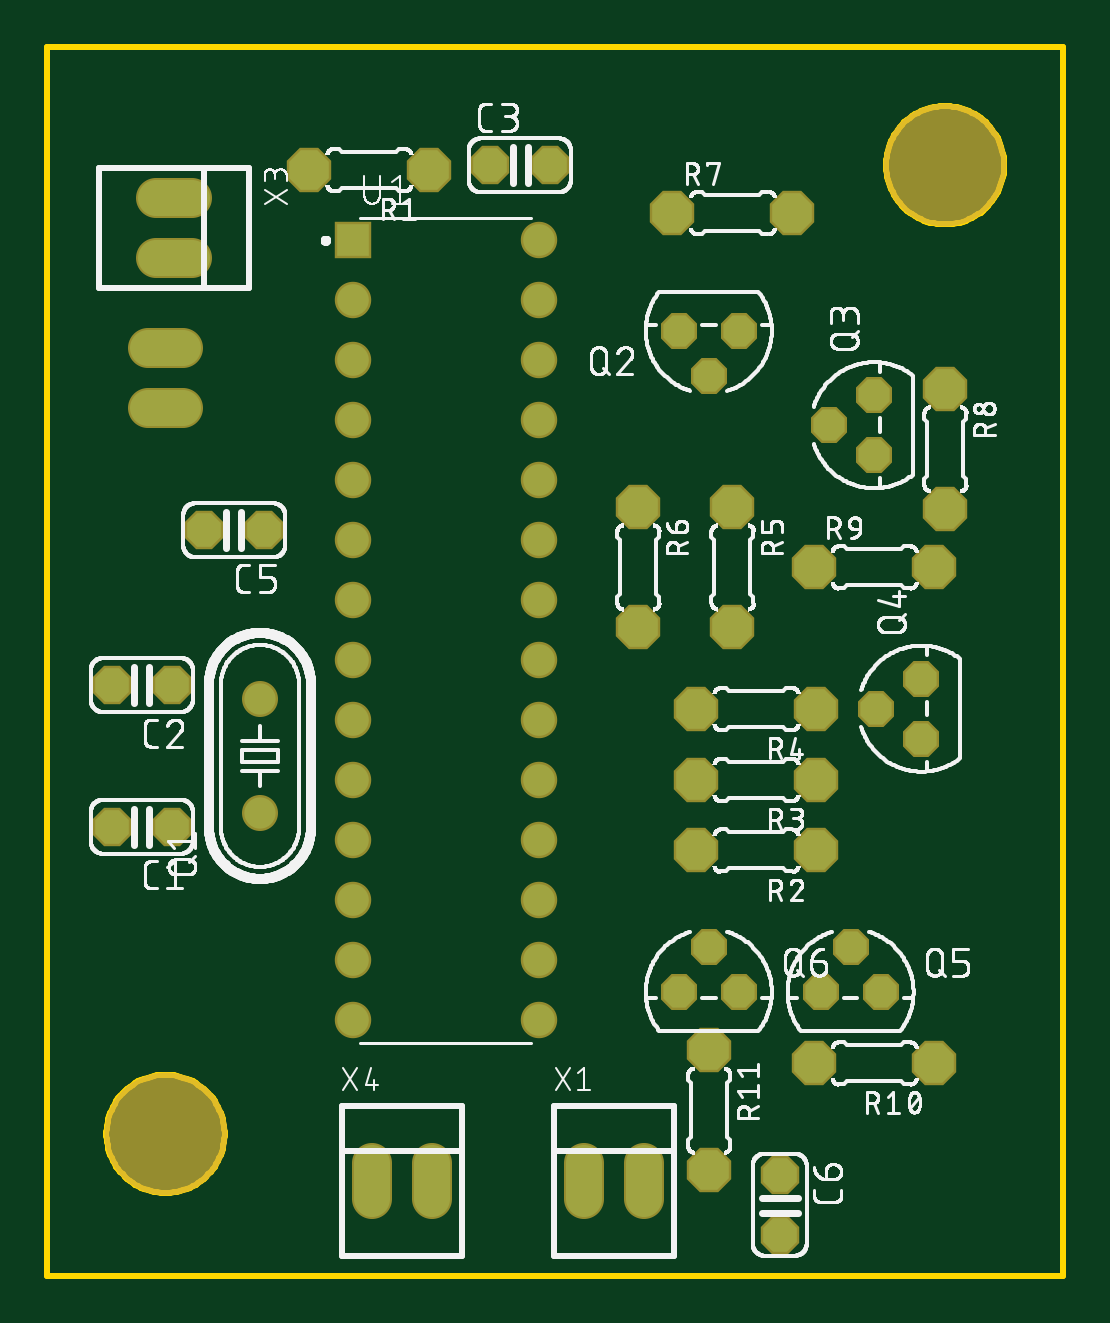
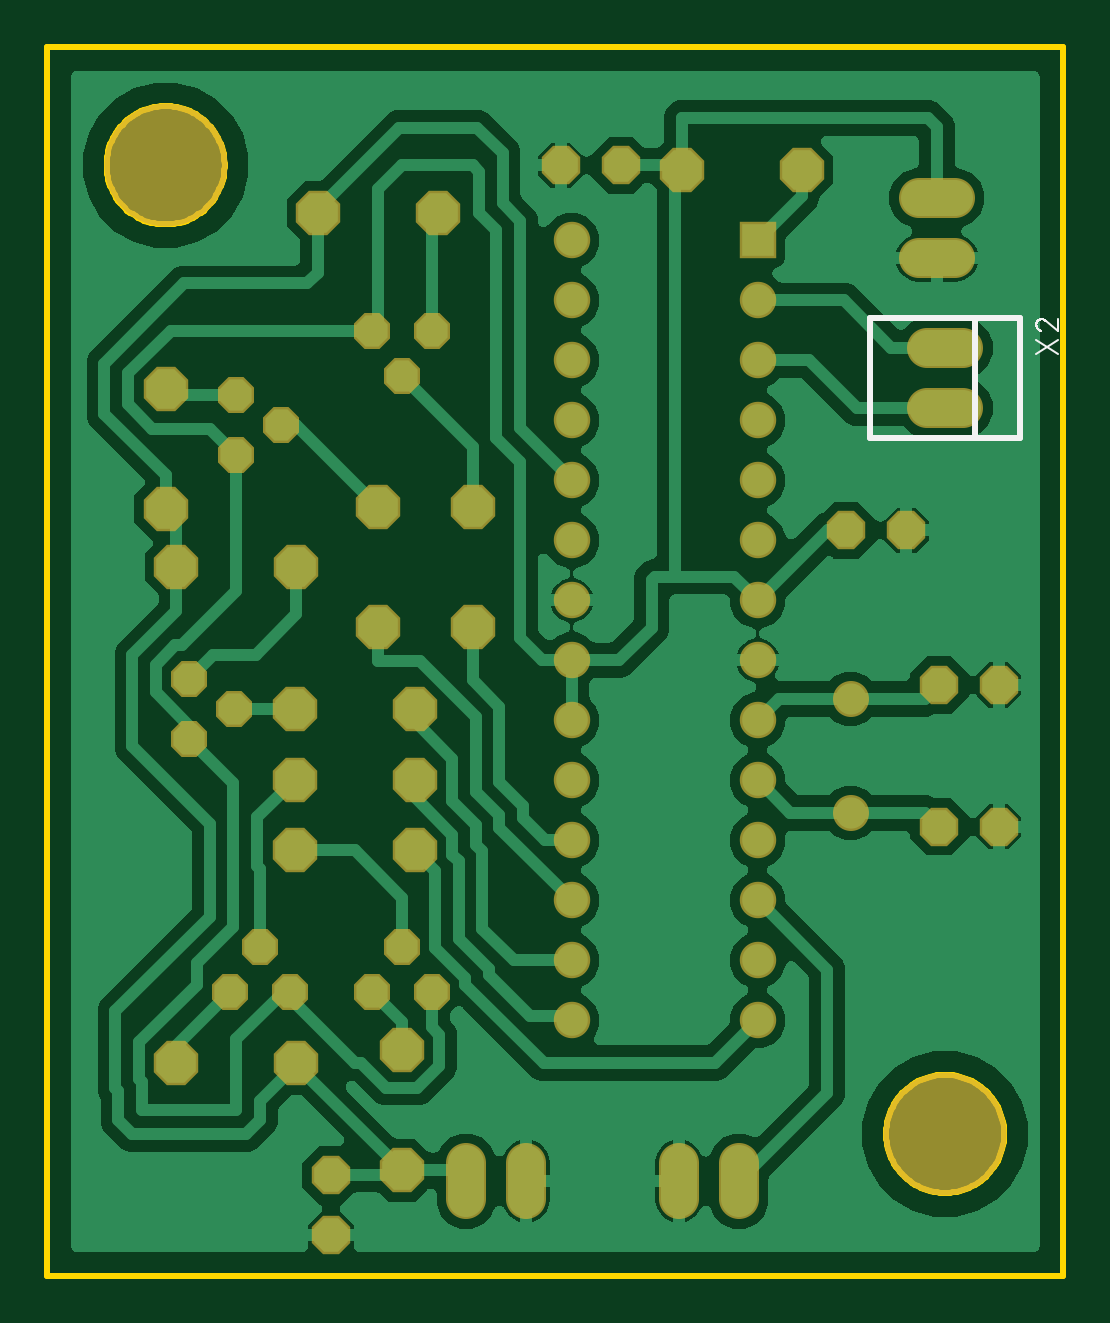
Circuit board: 7 layer files. Board 43.0 x 52.0 mm.
- bottom_copper: copper_bottom.gbr (109384 bytes)
- top_copper: copper_top.gbr (2337 bytes)
- outline: profile.gbr (4287 bytes)
- bottom_silk: silkscreen_bottom.gbr (2185 bytes)
- top_silk: silkscreen_top.gbr (512267 bytes)
- bottom_mask: soldermask_bottom.gbr (2404 bytes)
- top_mask: soldermask_top.gbr (2401 bytes)

=== bottom_copper: copper_bottom.gbr (109384 bytes, source omitted) ===
=== top_copper: copper_top.gbr ===
G04 EAGLE Gerber RS-274X export*
G75*
%MOMM*%
%FSLAX34Y34*%
%LPD*%
%INTop Copper*%
%IPPOS*%
%AMOC8*
5,1,8,0,0,1.08239X$1,22.5*%
G01*
%ADD10P,1.539592X8X202.500000*%
%ADD11P,1.539592X8X22.500000*%
%ADD12P,1.539592X8X292.500000*%
%ADD13C,1.320800*%
%ADD14P,1.429621X8X202.500000*%
%ADD15P,1.429621X8X112.500000*%
%ADD16P,1.429621X8X22.500000*%
%ADD17P,1.814519X8X202.500000*%
%ADD18P,1.814519X8X292.500000*%
%ADD19P,1.814519X8X22.500000*%
%ADD20R,1.338000X1.338000*%
%ADD21C,1.338000*%
%ADD22C,1.508000*%


D10*
X52700Y190000D03*
X27300Y190000D03*
X52700Y250000D03*
X27300Y250000D03*
D11*
X187300Y470000D03*
X212700Y470000D03*
D10*
X91800Y315500D03*
X66400Y315500D03*
D12*
X310000Y42700D03*
X310000Y17300D03*
D13*
X90000Y195870D03*
X90000Y244130D03*
D14*
X267300Y400000D03*
X280000Y380950D03*
X292700Y400000D03*
D15*
X350000Y372700D03*
X330950Y360000D03*
X350000Y347300D03*
X370000Y252700D03*
X350950Y240000D03*
X370000Y227300D03*
D16*
X352700Y120000D03*
X340000Y139050D03*
X327300Y120000D03*
X292700Y120000D03*
X280000Y139050D03*
X267300Y120000D03*
D17*
X161500Y468200D03*
X110700Y468200D03*
X375400Y90000D03*
X324600Y90000D03*
D18*
X280000Y95400D03*
X280000Y44600D03*
D17*
X325400Y180000D03*
X274600Y180000D03*
X325400Y210000D03*
X274600Y210000D03*
X325400Y240000D03*
X274600Y240000D03*
D18*
X290000Y325400D03*
X290000Y274600D03*
X250000Y325400D03*
X250000Y274600D03*
D19*
X264600Y450000D03*
X315400Y450000D03*
D18*
X380000Y375400D03*
X380000Y324600D03*
D19*
X324600Y300000D03*
X375400Y300000D03*
D20*
X129330Y438300D03*
D21*
X129330Y412900D03*
X129330Y387500D03*
X129330Y362100D03*
X129330Y336700D03*
X129330Y311300D03*
X129330Y285900D03*
X129330Y260500D03*
X129330Y235100D03*
X129330Y209700D03*
X129330Y184300D03*
X129330Y158900D03*
X129330Y133500D03*
X129330Y108100D03*
X208070Y108100D03*
X208070Y133500D03*
X208070Y158900D03*
X208070Y184300D03*
X208070Y209700D03*
X208070Y235100D03*
X208070Y260500D03*
X208070Y285900D03*
X208070Y311300D03*
X208070Y336700D03*
X208070Y362100D03*
X208070Y387500D03*
X208070Y412900D03*
X208070Y438300D03*
D22*
X227300Y47540D02*
X227300Y32460D01*
X252700Y32460D02*
X252700Y47540D01*
X57540Y392700D02*
X42460Y392700D01*
X42460Y367300D02*
X57540Y367300D01*
X61040Y456100D02*
X45960Y456100D01*
X45960Y430700D02*
X61040Y430700D01*
X137300Y47540D02*
X137300Y32460D01*
X162700Y32460D02*
X162700Y47540D01*
M02*

=== outline: profile.gbr ===
G04 EAGLE Gerber RS-274X export*
G75*
%MOMM*%
%FSLAX34Y34*%
%LPD*%
%IN*%
%IPPOS*%
%AMOC8*
5,1,8,0,0,1.08239X$1,22.5*%
G01*
%ADD10C,0.254000*%


D10*
X0Y0D02*
X430000Y0D01*
X430000Y520000D01*
X0Y520000D01*
X0Y0D01*
X405000Y469299D02*
X404921Y467898D01*
X404764Y466504D01*
X404529Y465121D01*
X404217Y463753D01*
X403829Y462405D01*
X403365Y461081D01*
X402829Y459785D01*
X402220Y458521D01*
X401541Y457293D01*
X400795Y456105D01*
X399983Y454961D01*
X399108Y453864D01*
X398174Y452818D01*
X397182Y451826D01*
X396136Y450892D01*
X395039Y450017D01*
X393895Y449205D01*
X392707Y448459D01*
X391479Y447780D01*
X390215Y447171D01*
X388919Y446635D01*
X387595Y446171D01*
X386247Y445783D01*
X384879Y445471D01*
X383496Y445236D01*
X382102Y445079D01*
X380701Y445000D01*
X379299Y445000D01*
X377898Y445079D01*
X376504Y445236D01*
X375121Y445471D01*
X373753Y445783D01*
X372405Y446171D01*
X371081Y446635D01*
X369785Y447171D01*
X368521Y447780D01*
X367293Y448459D01*
X366105Y449205D01*
X364961Y450017D01*
X363864Y450892D01*
X362818Y451826D01*
X361826Y452818D01*
X360892Y453864D01*
X360017Y454961D01*
X359205Y456105D01*
X358459Y457293D01*
X357780Y458521D01*
X357171Y459785D01*
X356635Y461081D01*
X356171Y462405D01*
X355783Y463753D01*
X355471Y465121D01*
X355236Y466504D01*
X355079Y467898D01*
X355000Y469299D01*
X355000Y470701D01*
X355079Y472102D01*
X355236Y473496D01*
X355471Y474879D01*
X355783Y476247D01*
X356171Y477595D01*
X356635Y478919D01*
X357171Y480215D01*
X357780Y481479D01*
X358459Y482707D01*
X359205Y483895D01*
X360017Y485039D01*
X360892Y486136D01*
X361826Y487182D01*
X362818Y488174D01*
X363864Y489108D01*
X364961Y489983D01*
X366105Y490795D01*
X367293Y491541D01*
X368521Y492220D01*
X369785Y492829D01*
X371081Y493365D01*
X372405Y493829D01*
X373753Y494217D01*
X375121Y494529D01*
X376504Y494764D01*
X377898Y494921D01*
X379299Y495000D01*
X380701Y495000D01*
X382102Y494921D01*
X383496Y494764D01*
X384879Y494529D01*
X386247Y494217D01*
X387595Y493829D01*
X388919Y493365D01*
X390215Y492829D01*
X391479Y492220D01*
X392707Y491541D01*
X393895Y490795D01*
X395039Y489983D01*
X396136Y489108D01*
X397182Y488174D01*
X398174Y487182D01*
X399108Y486136D01*
X399983Y485039D01*
X400795Y483895D01*
X401541Y482707D01*
X402220Y481479D01*
X402829Y480215D01*
X403365Y478919D01*
X403829Y477595D01*
X404217Y476247D01*
X404529Y474879D01*
X404764Y473496D01*
X404921Y472102D01*
X405000Y470701D01*
X405000Y469299D01*
X75000Y59299D02*
X74921Y57898D01*
X74764Y56504D01*
X74529Y55121D01*
X74217Y53753D01*
X73829Y52405D01*
X73365Y51081D01*
X72829Y49785D01*
X72220Y48521D01*
X71541Y47293D01*
X70795Y46105D01*
X69983Y44961D01*
X69108Y43864D01*
X68174Y42818D01*
X67182Y41826D01*
X66136Y40892D01*
X65039Y40017D01*
X63895Y39205D01*
X62707Y38459D01*
X61479Y37780D01*
X60215Y37171D01*
X58919Y36635D01*
X57595Y36171D01*
X56247Y35783D01*
X54879Y35471D01*
X53496Y35236D01*
X52102Y35079D01*
X50701Y35000D01*
X49299Y35000D01*
X47898Y35079D01*
X46504Y35236D01*
X45121Y35471D01*
X43753Y35783D01*
X42405Y36171D01*
X41081Y36635D01*
X39785Y37171D01*
X38521Y37780D01*
X37293Y38459D01*
X36105Y39205D01*
X34961Y40017D01*
X33864Y40892D01*
X32818Y41826D01*
X31826Y42818D01*
X30892Y43864D01*
X30017Y44961D01*
X29205Y46105D01*
X28459Y47293D01*
X27780Y48521D01*
X27171Y49785D01*
X26635Y51081D01*
X26171Y52405D01*
X25783Y53753D01*
X25471Y55121D01*
X25236Y56504D01*
X25079Y57898D01*
X25000Y59299D01*
X25000Y60701D01*
X25079Y62102D01*
X25236Y63496D01*
X25471Y64879D01*
X25783Y66247D01*
X26171Y67595D01*
X26635Y68919D01*
X27171Y70215D01*
X27780Y71479D01*
X28459Y72707D01*
X29205Y73895D01*
X30017Y75039D01*
X30892Y76136D01*
X31826Y77182D01*
X32818Y78174D01*
X33864Y79108D01*
X34961Y79983D01*
X36105Y80795D01*
X37293Y81541D01*
X38521Y82220D01*
X39785Y82829D01*
X41081Y83365D01*
X42405Y83829D01*
X43753Y84217D01*
X45121Y84529D01*
X46504Y84764D01*
X47898Y84921D01*
X49299Y85000D01*
X50701Y85000D01*
X52102Y84921D01*
X53496Y84764D01*
X54879Y84529D01*
X56247Y84217D01*
X57595Y83829D01*
X58919Y83365D01*
X60215Y82829D01*
X61479Y82220D01*
X62707Y81541D01*
X63895Y80795D01*
X65039Y79983D01*
X66136Y79108D01*
X67182Y78174D01*
X68174Y77182D01*
X69108Y76136D01*
X69983Y75039D01*
X70795Y73895D01*
X71541Y72707D01*
X72220Y71479D01*
X72829Y70215D01*
X73365Y68919D01*
X73829Y67595D01*
X74217Y66247D01*
X74529Y64879D01*
X74764Y63496D01*
X74921Y62102D01*
X75000Y60701D01*
X75000Y59299D01*
M02*

=== bottom_silk: silkscreen_bottom.gbr ===
G04 EAGLE Gerber RS-274X export*
G75*
%MOMM*%
%FSLAX34Y34*%
%LPD*%
%INSilkscreen Bottom*%
%IPPOS*%
%AMOC8*
5,1,8,0,0,1.08239X$1,22.5*%
G01*
%ADD10C,0.254000*%
%ADD11C,0.101600*%


D10*
X18250Y405400D02*
X18250Y354600D01*
X37300Y354600D01*
X81750Y354600D01*
X81750Y405400D01*
X37300Y405400D01*
X18250Y405400D01*
X37300Y405400D02*
X37300Y354600D01*
D11*
X11392Y396256D02*
X2248Y390160D01*
X2248Y396256D02*
X11392Y390160D01*
X11392Y402606D02*
X11390Y402700D01*
X11384Y402795D01*
X11374Y402889D01*
X11361Y402982D01*
X11343Y403075D01*
X11322Y403167D01*
X11297Y403258D01*
X11268Y403348D01*
X11236Y403437D01*
X11199Y403524D01*
X11160Y403610D01*
X11116Y403694D01*
X11070Y403776D01*
X11020Y403856D01*
X10966Y403934D01*
X10910Y404010D01*
X10850Y404083D01*
X10788Y404154D01*
X10722Y404222D01*
X10654Y404288D01*
X10583Y404350D01*
X10510Y404410D01*
X10434Y404466D01*
X10356Y404520D01*
X10276Y404570D01*
X10194Y404616D01*
X10110Y404660D01*
X10024Y404699D01*
X9937Y404736D01*
X9848Y404768D01*
X9758Y404797D01*
X9667Y404822D01*
X9575Y404843D01*
X9482Y404861D01*
X9389Y404874D01*
X9295Y404884D01*
X9200Y404890D01*
X9106Y404892D01*
X11392Y402606D02*
X11390Y402500D01*
X11384Y402395D01*
X11375Y402290D01*
X11362Y402185D01*
X11345Y402081D01*
X11324Y401978D01*
X11300Y401875D01*
X11271Y401773D01*
X11240Y401673D01*
X11204Y401573D01*
X11166Y401475D01*
X11123Y401379D01*
X11077Y401283D01*
X11028Y401190D01*
X10976Y401099D01*
X10920Y401009D01*
X10861Y400921D01*
X10799Y400836D01*
X10734Y400753D01*
X10666Y400672D01*
X10595Y400594D01*
X10521Y400519D01*
X10445Y400446D01*
X10366Y400376D01*
X10285Y400309D01*
X10201Y400244D01*
X10115Y400183D01*
X10027Y400125D01*
X9937Y400070D01*
X9845Y400019D01*
X9751Y399970D01*
X9655Y399925D01*
X9558Y399884D01*
X9460Y399846D01*
X9360Y399812D01*
X7328Y404130D02*
X7395Y404197D01*
X7464Y404262D01*
X7536Y404324D01*
X7609Y404383D01*
X7686Y404439D01*
X7764Y404493D01*
X7844Y404543D01*
X7926Y404590D01*
X8010Y404634D01*
X8096Y404674D01*
X8183Y404712D01*
X8271Y404746D01*
X8361Y404776D01*
X8451Y404803D01*
X8543Y404827D01*
X8636Y404847D01*
X8729Y404863D01*
X8823Y404876D01*
X8917Y404885D01*
X9011Y404890D01*
X9106Y404892D01*
X7328Y404130D02*
X2248Y399812D01*
X2248Y404892D01*
M02*

=== top_silk: silkscreen_top.gbr (512267 bytes, source omitted) ===
=== bottom_mask: soldermask_bottom.gbr ===
G04 EAGLE Gerber RS-274X export*
G75*
%MOMM*%
%FSLAX34Y34*%
%LPD*%
%INSoldermask Bottom*%
%IPPOS*%
%AMOC8*
5,1,8,0,0,1.08239X$1,22.5*%
G01*
%ADD10C,5.203200*%
%ADD11P,1.759533X8X202.500000*%
%ADD12P,1.759533X8X22.500000*%
%ADD13P,1.759533X8X292.500000*%
%ADD14C,1.524000*%
%ADD15P,1.649562X8X202.500000*%
%ADD16P,1.649562X8X112.500000*%
%ADD17P,1.649562X8X22.500000*%
%ADD18P,2.034460X8X202.500000*%
%ADD19P,2.034460X8X292.500000*%
%ADD20P,2.034460X8X22.500000*%
%ADD21R,1.541200X1.541200*%
%ADD22C,1.541200*%
%ADD23C,1.711200*%


D10*
X380000Y470000D03*
X50000Y60000D03*
D11*
X52700Y190000D03*
X27300Y190000D03*
X52700Y250000D03*
X27300Y250000D03*
D12*
X187300Y470000D03*
X212700Y470000D03*
D11*
X91800Y315500D03*
X66400Y315500D03*
D13*
X310000Y42700D03*
X310000Y17300D03*
D14*
X90000Y195870D03*
X90000Y244130D03*
D15*
X267300Y400000D03*
X280000Y380950D03*
X292700Y400000D03*
D16*
X350000Y372700D03*
X330950Y360000D03*
X350000Y347300D03*
X370000Y252700D03*
X350950Y240000D03*
X370000Y227300D03*
D17*
X352700Y120000D03*
X340000Y139050D03*
X327300Y120000D03*
X292700Y120000D03*
X280000Y139050D03*
X267300Y120000D03*
D18*
X161500Y468200D03*
X110700Y468200D03*
X375400Y90000D03*
X324600Y90000D03*
D19*
X280000Y95400D03*
X280000Y44600D03*
D18*
X325400Y180000D03*
X274600Y180000D03*
X325400Y210000D03*
X274600Y210000D03*
X325400Y240000D03*
X274600Y240000D03*
D19*
X290000Y325400D03*
X290000Y274600D03*
X250000Y325400D03*
X250000Y274600D03*
D20*
X264600Y450000D03*
X315400Y450000D03*
D19*
X380000Y375400D03*
X380000Y324600D03*
D20*
X324600Y300000D03*
X375400Y300000D03*
D21*
X129330Y438300D03*
D22*
X129330Y412900D03*
X129330Y387500D03*
X129330Y362100D03*
X129330Y336700D03*
X129330Y311300D03*
X129330Y285900D03*
X129330Y260500D03*
X129330Y235100D03*
X129330Y209700D03*
X129330Y184300D03*
X129330Y158900D03*
X129330Y133500D03*
X129330Y108100D03*
X208070Y108100D03*
X208070Y133500D03*
X208070Y158900D03*
X208070Y184300D03*
X208070Y209700D03*
X208070Y235100D03*
X208070Y260500D03*
X208070Y285900D03*
X208070Y311300D03*
X208070Y336700D03*
X208070Y362100D03*
X208070Y387500D03*
X208070Y412900D03*
X208070Y438300D03*
D23*
X227300Y47540D02*
X227300Y32460D01*
X252700Y32460D02*
X252700Y47540D01*
X57540Y392700D02*
X42460Y392700D01*
X42460Y367300D02*
X57540Y367300D01*
X61040Y456100D02*
X45960Y456100D01*
X45960Y430700D02*
X61040Y430700D01*
X137300Y47540D02*
X137300Y32460D01*
X162700Y32460D02*
X162700Y47540D01*
M02*

=== top_mask: soldermask_top.gbr ===
G04 EAGLE Gerber RS-274X export*
G75*
%MOMM*%
%FSLAX34Y34*%
%LPD*%
%INSoldermask Top*%
%IPPOS*%
%AMOC8*
5,1,8,0,0,1.08239X$1,22.5*%
G01*
%ADD10C,5.203200*%
%ADD11P,1.759533X8X202.500000*%
%ADD12P,1.759533X8X22.500000*%
%ADD13P,1.759533X8X292.500000*%
%ADD14C,1.524000*%
%ADD15P,1.649562X8X202.500000*%
%ADD16P,1.649562X8X112.500000*%
%ADD17P,1.649562X8X22.500000*%
%ADD18P,2.034460X8X202.500000*%
%ADD19P,2.034460X8X292.500000*%
%ADD20P,2.034460X8X22.500000*%
%ADD21R,1.541200X1.541200*%
%ADD22C,1.541200*%
%ADD23C,1.711200*%


D10*
X380000Y470000D03*
X50000Y60000D03*
D11*
X52700Y190000D03*
X27300Y190000D03*
X52700Y250000D03*
X27300Y250000D03*
D12*
X187300Y470000D03*
X212700Y470000D03*
D11*
X91800Y315500D03*
X66400Y315500D03*
D13*
X310000Y42700D03*
X310000Y17300D03*
D14*
X90000Y195870D03*
X90000Y244130D03*
D15*
X267300Y400000D03*
X280000Y380950D03*
X292700Y400000D03*
D16*
X350000Y372700D03*
X330950Y360000D03*
X350000Y347300D03*
X370000Y252700D03*
X350950Y240000D03*
X370000Y227300D03*
D17*
X352700Y120000D03*
X340000Y139050D03*
X327300Y120000D03*
X292700Y120000D03*
X280000Y139050D03*
X267300Y120000D03*
D18*
X161500Y468200D03*
X110700Y468200D03*
X375400Y90000D03*
X324600Y90000D03*
D19*
X280000Y95400D03*
X280000Y44600D03*
D18*
X325400Y180000D03*
X274600Y180000D03*
X325400Y210000D03*
X274600Y210000D03*
X325400Y240000D03*
X274600Y240000D03*
D19*
X290000Y325400D03*
X290000Y274600D03*
X250000Y325400D03*
X250000Y274600D03*
D20*
X264600Y450000D03*
X315400Y450000D03*
D19*
X380000Y375400D03*
X380000Y324600D03*
D20*
X324600Y300000D03*
X375400Y300000D03*
D21*
X129330Y438300D03*
D22*
X129330Y412900D03*
X129330Y387500D03*
X129330Y362100D03*
X129330Y336700D03*
X129330Y311300D03*
X129330Y285900D03*
X129330Y260500D03*
X129330Y235100D03*
X129330Y209700D03*
X129330Y184300D03*
X129330Y158900D03*
X129330Y133500D03*
X129330Y108100D03*
X208070Y108100D03*
X208070Y133500D03*
X208070Y158900D03*
X208070Y184300D03*
X208070Y209700D03*
X208070Y235100D03*
X208070Y260500D03*
X208070Y285900D03*
X208070Y311300D03*
X208070Y336700D03*
X208070Y362100D03*
X208070Y387500D03*
X208070Y412900D03*
X208070Y438300D03*
D23*
X227300Y47540D02*
X227300Y32460D01*
X252700Y32460D02*
X252700Y47540D01*
X57540Y392700D02*
X42460Y392700D01*
X42460Y367300D02*
X57540Y367300D01*
X61040Y456100D02*
X45960Y456100D01*
X45960Y430700D02*
X61040Y430700D01*
X137300Y47540D02*
X137300Y32460D01*
X162700Y32460D02*
X162700Y47540D01*
M02*

